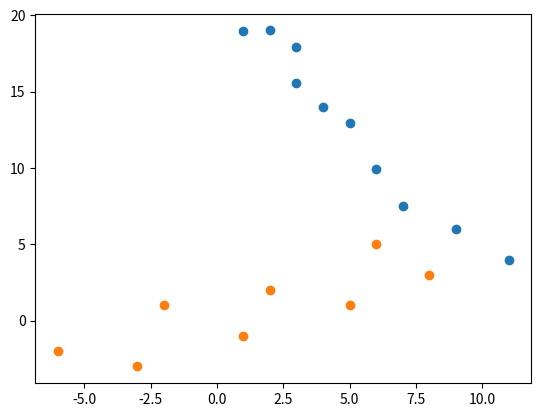

Here is the Python script that generated this plot: (Note: this script raises an exception after producing the figure.)
#!/usr/bin/env python
# coding: utf-8

# In[5]:
import pandas as pd
import numpy as np
import matplotlib.pyplot as plt
# In[59]:
x_1 = [1,2,3,3,4,5,6,7,9,11]
x_2 = [18.95, 19.00 , 17.95,15.54,14.00,12.95,9.94,7.5,6.00,4]
# vamos a declarar el DataFrame 
# In[60]:
df_numeros=pd.DataFrame(data={'x1':x_1,'x2':x_2})
# In[61]:
df_numeros
# In[75]:
medias=df_numeros.mean()
# In[76]:
matriz_covarianza=df_numeros.cov()
# In[77]:


matriz_correlacion=df_numeros.corr()


# In[70]:


df_numeros.var()


# In[72]:


plt.scatter(df_numeros['x1'],df_numeros['x2'])


# In[78]:


medias


# In[82]:


matriz_covarianza


# In[79]:


matriz_correlacion


# #  aqui termina la tarea 1 

# In[ ]:





# In[13]:


aux=np.random.randint(10,15,10**8)


# In[19]:


get_ipython().run_cell_magic('time', '', 'np.mean(aux)')


# In[17]:


get_ipython().run_cell_magic('time', '', 'media(aux)')


# In[83]:


x1=[-6,-3,-2,1,2,5,6,8]
x2=[-2,-3,1,-1,2,1,5,3]


# In[89]:


numeros_dos=pd.DataFrame(data={'x1':x1,'x2':x2})


# In[90]:


plt.scatter(numeros_dos['x1'],numeros_dos['x2'])


# In[109]:


numeros_dos


# In[111]:


def rot_matrix(theta):
    theta=np.radians(theta)
    rotation_matrix=[[0]*2]*2
    cos_t=np.cos(theta)
    sin_t=np.sin(theta)
    rotation_matrix=np.array([[cos_t,-sin_t],[sin_t,cos_t]])
    return rotation_matrix


# In[112]:


rotation26deg=rot_matrix(26)


# In[113]:


rotation26deg


# In[118]:


rotated=pd.DataFrame(numeros_dos.values.dot(rotation26deg),columns=['rotated_x','rotated_y'])


# In[120]:


rotated


# metodo 2

# In[124]:


numeros_dos['x1_gorro']=numeros_dos['x1']*cos_t+numeros_dos['x2']*sin_t
numeros_dos['x2_gorro']=numeros_dos['x2']*cos_t-numeros_dos['x1']*sin_t


# In[125]:


numeros_dos


# In[123]:


theta=np.radians(26)
cos_t=np.cos(theta)
sin_t=np.sin(theta)


# Grafique los datos como un diagrama de dispersion y calcule s11 s12 y s22

# In[136]:


covarianzas=numeros_dos[['x1_gorro','x2_gorro']].cov()


# In[137]:


covarianzas


# In[130]:


numeros_dos.mean()


# In[131]:


punto_nuevo=[4,-2]


# In[134]:


rotado_nuevo=[0,0]
rotado_nuevo[0]=punto_nuevo[0]*cos_t+punto_nuevo[1]*sin_t
rotado_nuevo[1]=punto_nuevo[1]*cos_t-punto_nuevo[0]*sin_t


# In[135]:


rotado_nuevo


# In[141]:


dist=np.sqrt(rotado_nuevo[0]**2/covarianzas.iloc[0,0]+rotado_nuevo[1]**2/covarianzas.iloc[1,1])


# In[142]:


dist

